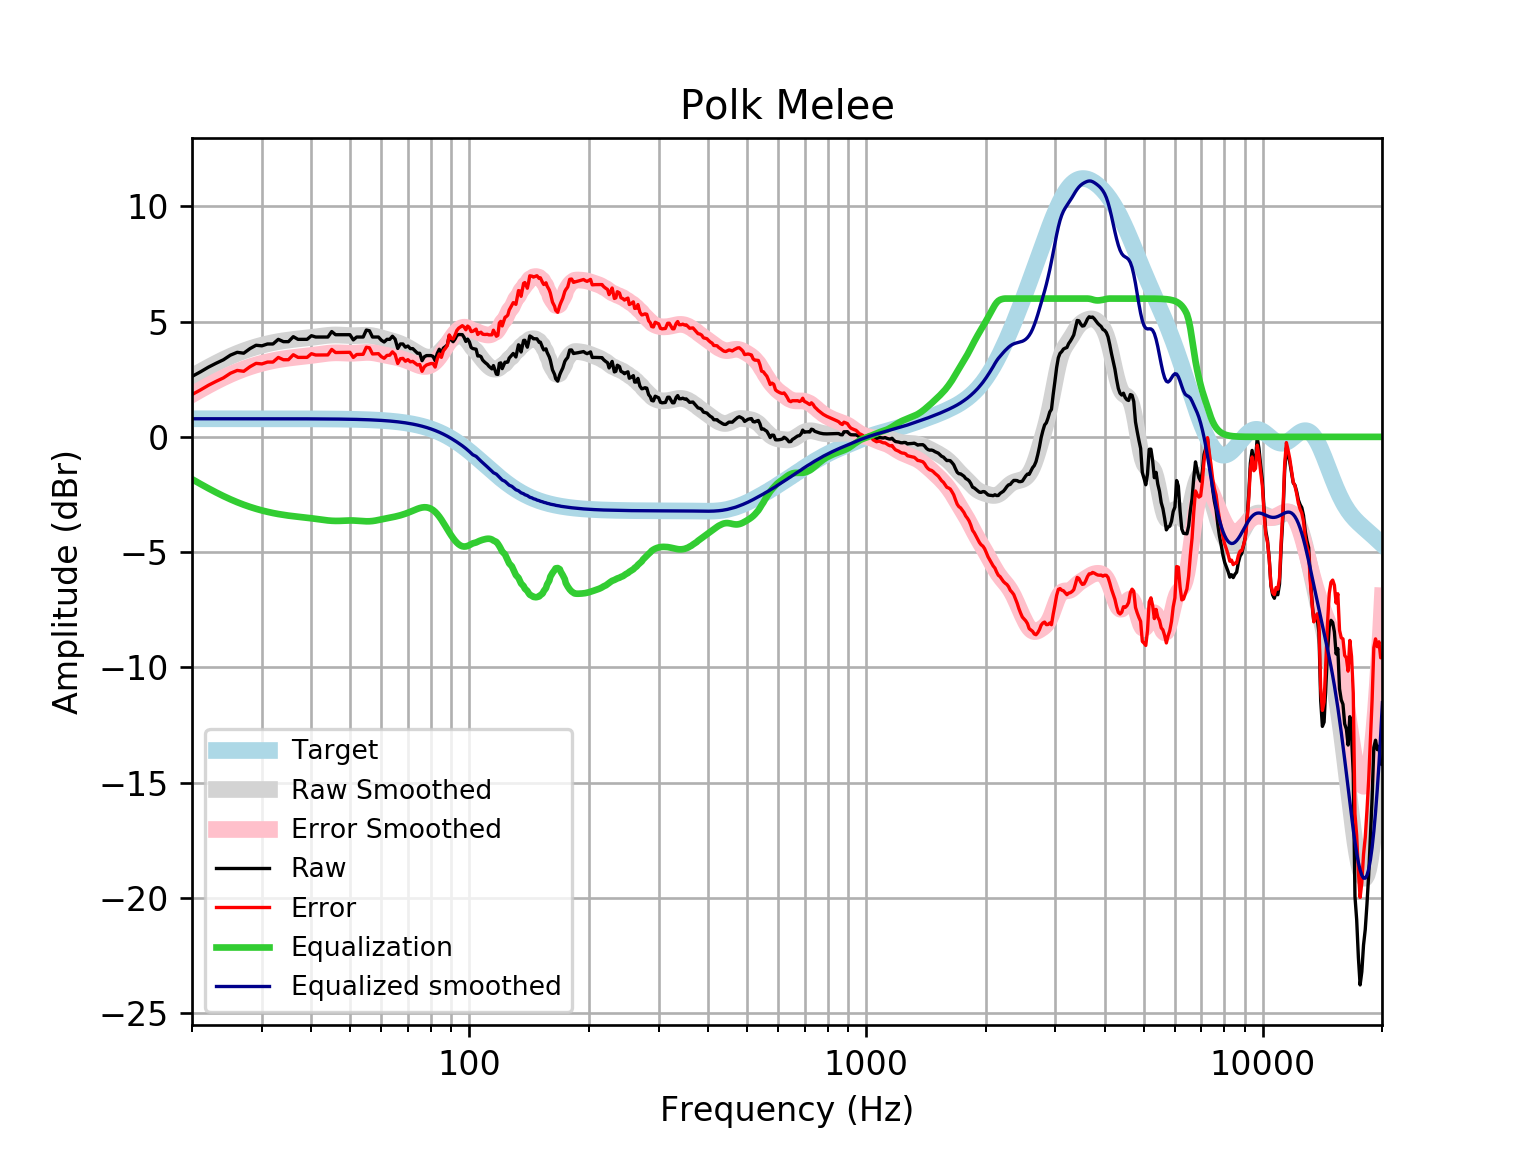

Data behind this chart, as committed beside it:
frequency, raw, error, smoothed, error_smoothed, equalization, equalized_raw, equalized_smoothed, target
20, 2.622, 1.836, 2.62, 1.834, -1.834, 0.788, 0.7859, 0.7859
21, 2.82, 2.034, 2.828, 2.042, -2.042, 0.7774, 0.7859, 0.7859
22, 3.024, 2.238, 3.02, 2.234, -2.234, 0.7897, 0.7859, 0.7858
23, 3.194, 2.408, 3.196, 2.41, -2.41, 0.7841, 0.7858, 0.7858
24, 3.344, 2.558, 3.354, 2.569, -2.569, 0.7757, 0.7858, 0.7858
25, 3.546, 2.76, 3.496, 2.71, -2.71, 0.8361, 0.7857, 0.7857
26, 3.668, 2.882, 3.62, 2.835, -2.835, 0.833, 0.7857, 0.7857
27, 3.63, 2.845, 3.73, 2.944, -2.944, 0.6865, 0.7856, 0.7856
28, 3.829, 3.043, 3.824, 3.039, -3.039, 0.79, 0.7855, 0.7855
29, 3.974, 3.189, 3.906, 3.121, -3.121, 0.8534, 0.7854, 0.7854
30, 3.95, 3.165, 3.977, 3.191, -3.191, 0.7585, 0.7852, 0.7852
31, 4.03, 3.245, 4.037, 3.252, -3.252, 0.7777, 0.785, 0.785
32, 4.03, 3.245, 4.089, 3.304, -3.304, 0.7258, 0.7848, 0.7848
33, 4.231, 3.446, 4.133, 3.348, -3.348, 0.8829, 0.7846, 0.7846
34, 4.13, 3.346, 4.169, 3.385, -3.385, 0.7452, 0.7843, 0.7843
35, 4.13, 3.347, 4.2, 3.416, -3.416, 0.7141, 0.7839, 0.7839
36, 4.347, 3.563, 4.226, 3.443, -3.443, 0.9039, 0.7835, 0.7835
37, 4.231, 3.448, 4.249, 3.466, -3.466, 0.7649, 0.783, 0.783
38, 4.231, 3.449, 4.27, 3.488, -3.488, 0.7432, 0.7824, 0.7824
39, 4.231, 3.449, 4.291, 3.51, -3.51, 0.7214, 0.7818, 0.7818
40, 4.389, 3.608, 4.314, 3.533, -3.533, 0.8566, 0.781, 0.781
41, 4.332, 3.552, 4.338, 3.557, -3.557, 0.7742, 0.7801, 0.7801
42, 4.332, 3.553, 4.362, 3.583, -3.583, 0.7489, 0.7791, 0.7791
43, 4.332, 3.554, 4.385, 3.607, -3.607, 0.7249, 0.778, 0.7779
44, 4.332, 3.555, 4.403, 3.627, -3.627, 0.7048, 0.7766, 0.7766
45, 4.569, 3.794, 4.416, 3.641, -3.641, 0.9284, 0.7752, 0.7751
46, 4.432, 3.659, 4.42, 3.647, -3.647, 0.7856, 0.7735, 0.7734
47, 4.432, 3.661, 4.417, 3.645, -3.645, 0.7868, 0.7715, 0.7715
48, 4.432, 3.663, 4.409, 3.639, -3.639, 0.7929, 0.7694, 0.7694
49, 4.432, 3.665, 4.399, 3.632, -3.632, 0.8001, 0.767, 0.767
50, 4.432, 3.668, 4.392, 3.628, -3.628, 0.8046, 0.7643, 0.7642
51, 4.207, 3.446, 4.39, 3.629, -3.629, 0.5783, 0.7612, 0.7612
52, 4.332, 3.574, 4.393, 3.635, -3.635, 0.6962, 0.7579, 0.7578
53, 4.332, 3.578, 4.4, 3.646, -3.646, 0.6853, 0.7541, 0.7541
54, 4.332, 3.582, 4.407, 3.657, -3.657, 0.6745, 0.7499, 0.7499
55, 4.633, 3.888, 4.409, 3.664, -3.664, 0.9698, 0.7453, 0.7453
56, 4.604, 3.864, 4.402, 3.662, -3.662, 0.9417, 0.7402, 0.7401
57, 4.332, 3.597, 4.386, 3.651, -3.651, 0.6802, 0.7345, 0.7345
58, 4.332, 3.603, 4.361, 3.632, -3.632, 0.6993, 0.7283, 0.7283
59, 4.332, 3.61, 4.329, 3.608, -3.608, 0.724, 0.7215, 0.7215
60, 4.194, 3.48, 4.295, 3.581, -3.581, 0.6133, 0.714, 0.714
61, 4.115, 3.409, 4.26, 3.554, -3.554, 0.5607, 0.7058, 0.7058
62, 4.231, 3.534, 4.227, 3.53, -3.53, 0.7013, 0.6969, 0.6969
63, 4.231, 3.544, 4.194, 3.507, -3.507, 0.7244, 0.6871, 0.6871
64, 4.365, 3.688, 4.16, 3.484, -3.484, 0.8811, 0.6765, 0.6765
65, 4.239, 3.574, 4.125, 3.46, -3.46, 0.7791, 0.665, 0.665
66, 3.836, 3.183, 4.086, 3.433, -3.433, 0.4027, 0.6525, 0.6525
67, 4.03, 3.391, 4.042, 3.403, -3.403, 0.6265, 0.639, 0.639
68, 4.03, 3.405, 3.994, 3.37, -3.37, 0.6599, 0.6244, 0.6244
69, 3.89, 3.281, 3.942, 3.333, -3.333, 0.557, 0.6087, 0.6087
70, 3.942, 3.35, 3.885, 3.293, -3.293, 0.6489, 0.5918, 0.5918
71, 3.829, 3.255, 3.824, 3.251, -3.251, 0.5781, 0.5736, 0.5736
72, 3.829, 3.275, 3.761, 3.207, -3.207, 0.622, 0.5541, 0.5541
73, 3.728, 3.195, 3.696, 3.163, -3.163, 0.565, 0.5333, 0.5333
74, 3.629, 3.118, 3.634, 3.123, -3.123, 0.5057, 0.511, 0.511
75, 3.628, 3.14, 3.576, 3.089, -3.089, 0.5384, 0.4873, 0.4873
76, 3.306, 2.844, 3.527, 3.065, -3.065, 0.2405, 0.462, 0.4621
77, 3.473, 3.038, 3.489, 3.054, -3.054, 0.4192, 0.4352, 0.4353
78, 3.527, 3.12, 3.465, 3.058, -3.058, 0.4685, 0.4068, 0.4068
79, 3.527, 3.15, 3.456, 3.08, -3.08, 0.4473, 0.3767, 0.3768
... 553 more rows
